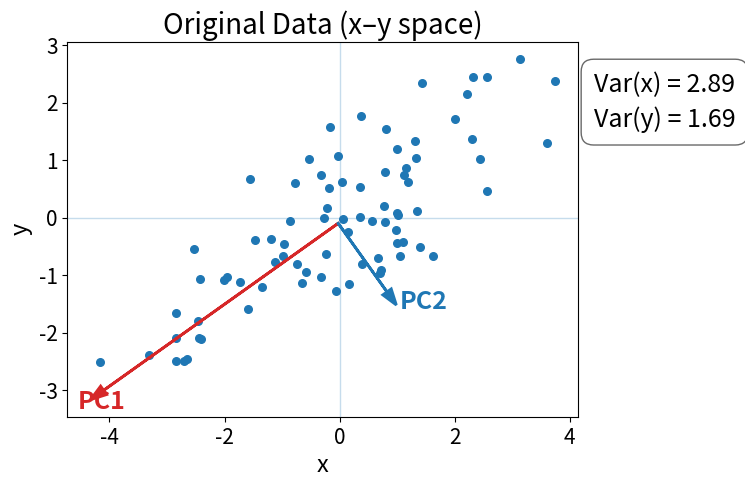
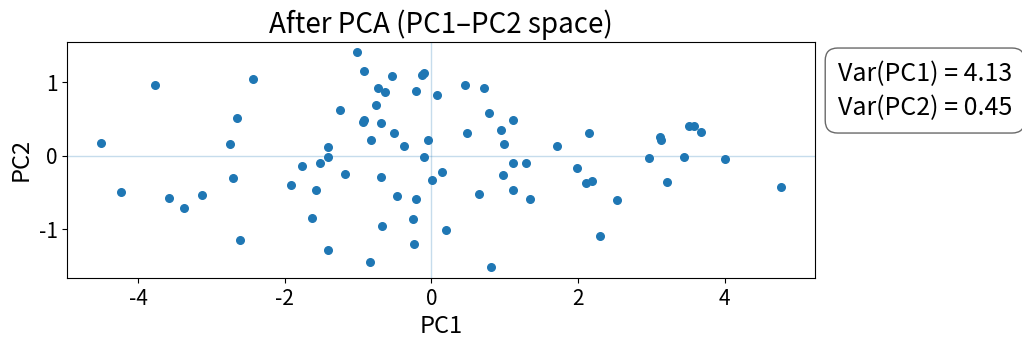

These charts were generated, in order, by the following Python code:
import numpy as np
import matplotlib.pyplot as plt
import matplotlib as mpl

mpl.rcParams.update({
    "font.size": 16,
    "axes.titlesize": 20,
    "axes.labelsize": 17,
    "xtick.labelsize": 15,
    "ytick.labelsize": 15
})


def pca_2d(X):
    mu = X.mean(axis=0)
    Xc = X - mu
    C = np.cov(Xc, rowvar=False)

    eigvals, eigvecs = np.linalg.eigh(C)
    order = np.argsort(eigvals)[::-1]
    eigvals = eigvals[order]
    eigvecs = eigvecs[:, order]

    Z = Xc @ eigvecs
    return mu, eigvals, eigvecs, Z


def add_side_box(ax, lines, fontsize=18):
    text = "\n".join(lines)
    ax.text(
        1.03, 0.92,
        text,
        transform=ax.transAxes,
        ha="left",
        va="top",
        fontsize=fontsize,
        linespacing=1.4,
        bbox=dict(
            boxstyle="round,pad=0.5",
            fc="white",
            ec="0.4",
            alpha=0.98
        )
    )


def plot_pca_original(X, save_path):
    mu, eigvals, eigvecs, _ = pca_2d(X)
    pc1, pc2 = eigvecs[:, 0], eigvecs[:, 1]

    var_x = np.var(X[:, 0], ddof=1)
    var_y = np.var(X[:, 1], ddof=1)
    var_pc1, var_pc2 = eigvals

    fig, ax = plt.subplots(figsize=(11, 5))

    fig.subplots_adjust(left=0.10, right=0.78, top=0.90, bottom=0.15)

    ax.scatter(X[:, 0], X[:, 1], s=30)
    ax.set_title("Original Data (x–y space)")
    ax.set_xlabel("x")
    ax.set_ylabel("y")
    ax.axhline(0, lw=1, alpha=0.25)
    ax.axvline(0, lw=1, alpha=0.25)
    ax.set_aspect("equal", adjustable="box")

    s1 = 2.6 * np.sqrt(var_pc1)
    s2 = 2.6 * np.sqrt(var_pc2)

    ax.arrow(mu[0], mu[1], pc1[0]*s1, pc1[1]*s1,
             head_width=0.18, head_length=0.28,
             lw=2, color="tab:red", length_includes_head=True)
    ax.arrow(mu[0], mu[1], pc2[0]*s2, pc2[1]*s2,
             head_width=0.18, head_length=0.28,
             lw=2, color="tab:blue", length_includes_head=True)

    ax.text(mu[0]+pc1[0]*s1*1.05, mu[1]+pc1[1]*s1*1.05,
            "PC1", fontsize=18, fontweight="bold", color="tab:red")
    ax.text(mu[0]+pc2[0]*s2*1.05, mu[1]+pc2[1]*s2*1.05,
            "PC2", fontsize=18, fontweight="bold", color="tab:blue")

    add_side_box(ax, [
        f"Var(x) = {var_x:.2f}",
        f"Var(y) = {var_y:.2f}",
    ])

    fig.savefig(save_path, dpi=300, bbox_inches="tight")
    plt.close(fig)


def plot_pca_transformed(X, save_path):
    mu, eigvals, eigvecs, Z = pca_2d(X)

    var_pc1, var_pc2 = eigvals
    ratio1 = var_pc1 / (var_pc1 + var_pc2)
    ratio2 = var_pc2 / (var_pc1 + var_pc2)

    fig, ax = plt.subplots(figsize=(11, 5))

    fig.subplots_adjust(left=0.10, right=0.78, top=0.90, bottom=0.15)

    ax.scatter(Z[:, 0], Z[:, 1], s=30)
    ax.set_title("After PCA (PC1–PC2 space)")
    ax.set_xlabel("PC1")
    ax.set_ylabel("PC2")
    ax.axhline(0, lw=1, alpha=0.25)
    ax.axvline(0, lw=1, alpha=0.25)
    ax.set_aspect("equal", adjustable="box")

    add_side_box(ax, [
        f"Var(PC1) = {var_pc1:.2f}",
        f"Var(PC2) = {var_pc2:.2f}",
    ])

    fig.savefig(save_path, dpi=300, bbox_inches="tight")
    plt.close(fig)
    
if __name__ == "__main__":
    np.random.seed(7)

    cov = np.array([[3.0, 2.0],
                    [2.0, 2.0]])
    X = np.random.multivariate_normal([0, 0], cov, size=80)

    plot_pca_original(X, "pca_original_ppt.png")
    plot_pca_transformed(X, "pca_after_pca_ppt.png")
